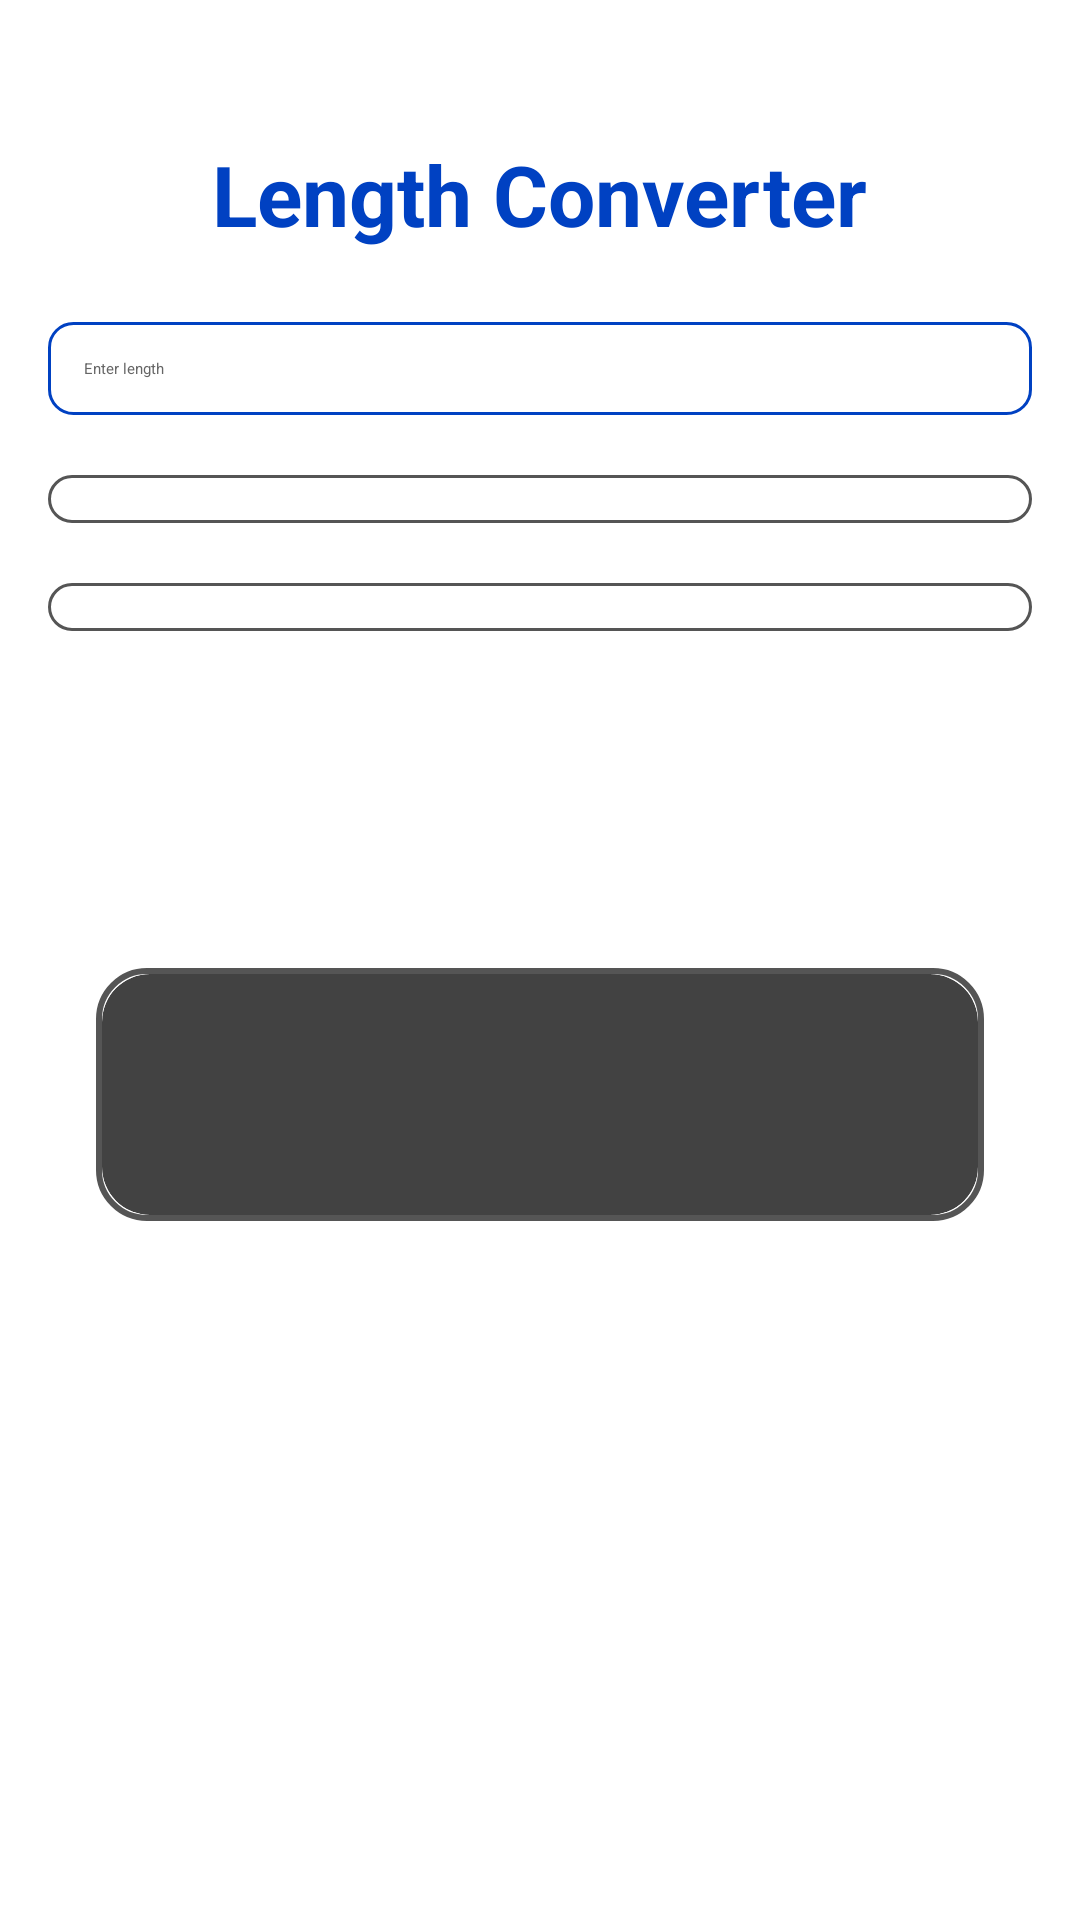

Produce the Android XML layout that renders to this screen, including the resource entries it uses.
<!-- AndroidManifest.xml: application theme Theme.CalcMate_New -->
<!-- res/layout/activity_length_converter.xml -->
<?xml version="1.0" encoding="utf-8"?>

<LinearLayout xmlns:android="http://schemas.android.com/apk/res/android"
    xmlns:tools="http://schemas.android.com/tools"
    android:layout_width="match_parent"
    android:layout_height="match_parent"
    android:orientation="vertical"
    android:background="#FFFFFF"
    android:padding="16dp"
    android:gravity="center_horizontal"
    tools:context=".LengthConverterActivity">

    
    <TextView
        android:layout_width="wrap_content"
        android:layout_height="wrap_content"
        android:text="Length Converter"
        android:textColor="#0041C2"
        android:textSize="28sp"
        android:textStyle="bold"
        android:layout_marginTop="30dp"
        android:layout_marginBottom="24dp" />

    
    <EditText
        android:id="@+id/inputValue"
        android:layout_width="match_parent"
        android:layout_height="wrap_content"
        android:hint="Enter length"
        android:inputType="numberDecimal"
        android:background="@drawable/rounded_edittext_bg"
        android:padding="12dp"
        android:layout_marginBottom="20dp"
        android:textColor="#000000"
        android:textColorHint="@color/textHintColor"/>

    
    <Spinner
        android:id="@+id/fromUnitSpinner"
        android:layout_width="match_parent"
        android:layout_height="wrap_content"
        android:background="@drawable/rounded_spinner_bg"
        android:padding="8dp"
        android:textColor="#000000"
        android:layout_marginBottom="20dp"
        android:popupBackground="@color/backgroundColor"/>

    
    <Spinner
        android:id="@+id/toUnitSpinner"
        android:layout_width="match_parent"
        android:layout_height="wrap_content"
        android:background="@drawable/rounded_spinner_bg"
        android:padding="8dp"
        android:textColor="#000000"
        android:layout_marginBottom="24dp"
        android:popupBackground="@color/backgroundColor"/>

    
    <Button
        android:id="@+id/convertButton"
        android:layout_width="wrap_content"
        android:layout_height="wrap_content"
        android:text="Convert"
        android:backgroundTint="@color/Blue_berry"
        android:textColor="@color/white"
        android:textSize="18sp"
        android:paddingStart="24dp"
        android:paddingEnd="24dp"
        android:paddingTop="12dp"
        android:paddingBottom="12dp"
        android:layout_marginBottom="24dp"/>

    
    -->
    <FrameLayout xmlns:android="http://schemas.android.com/apk/res/android"
        android:layout_width="match_parent"
        android:layout_height="wrap_content"
        android:layout_margin="16dp"
        android:background="@drawable/cardview_border">

        
        <androidx.cardview.widget.CardView
            xmlns:app="http://schemas.android.com/apk/res-auto"
            android:layout_width="match_parent"
            android:layout_height="wrap_content"
            android:layout_margin="2dp"
            app:cardCornerRadius="16dp"
            app:cardElevation="8dp">

            <TextView
                android:id="@+id/resultTextView"
                android:layout_width="match_parent"
                android:layout_height="wrap_content"
                android:padding="24dp"
                android:textSize="24sp"
                android:textColor="#0041C2"
                android:textStyle="bold"
                android:gravity="center"
                android:text=""/>

        </androidx.cardview.widget.CardView>
    </FrameLayout>


</LinearLayout>
<!-- resources referenced by this layout -->
<resources>
  <color name="backgroundColor">#FFFFFF</color>
  <color name="textHintColor">#666666</color>
  <color name="white">#FFFFFF</color>
  <!-- drawable cardview_border (drawable) -->
  <?xml version="1.0" encoding="utf-8"?>
  
  <shape xmlns:android="http://schemas.android.com/apk/res/android"
      android:shape="rectangle">
  
      
      <solid android:color="@android:color/white" />
  
      
      <stroke
          android:width="2dp"
          android:color="#555555" />
  
      
      <corners android:radius="16dp" />
  </shape>
  <!-- drawable rounded_edittext_bg (drawable) -->
  <?xml version="1.0" encoding="utf-8"?>
  
  <shape xmlns:android="http://schemas.android.com/apk/res/android"
      android:shape="rectangle">
      <solid android:color="#FFFFFF"/>
      <corners android:radius="8dp"/>
      <stroke android:width="1dp" android:color="#0041C2"/>
  </shape>
  <!-- drawable rounded_spinner_bg (drawable) -->
  <?xml version="1.0" encoding="utf-8"?>
  
  <shape xmlns:android="http://schemas.android.com/apk/res/android"
      android:shape="rectangle">
      <solid android:color="#FFFFFF"/>
      <corners android:radius="8dp"/>
      <stroke android:width="1dp" android:color="#555555"/>
  </shape>
</resources>
